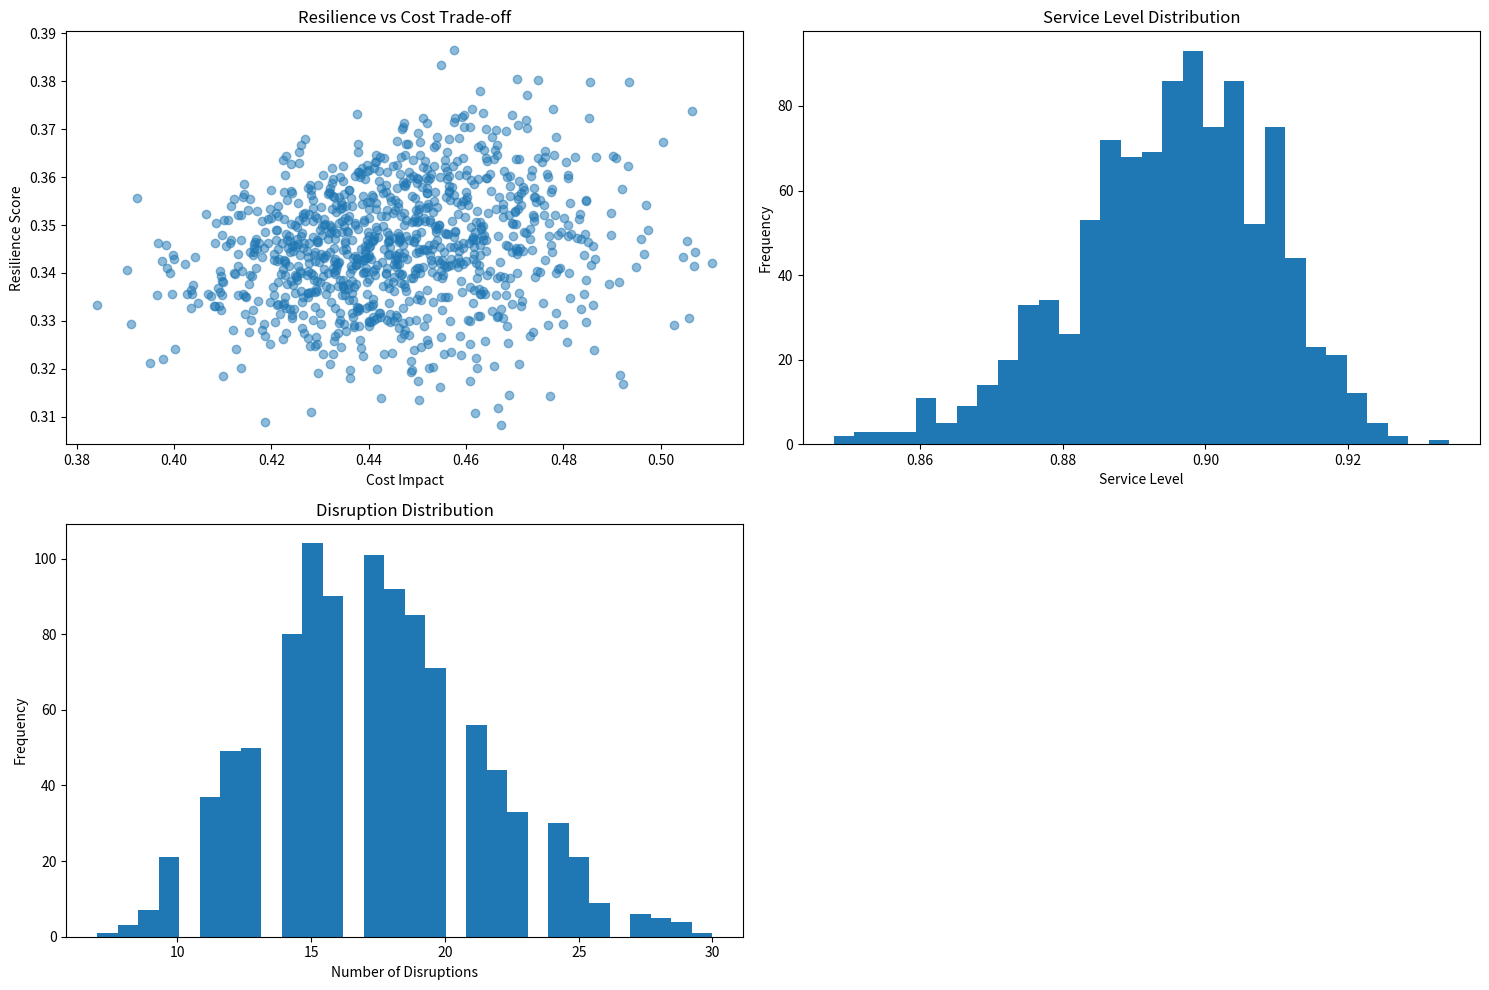

Python code for this plot: (Note: this script raises an exception after producing the figure.)
import numpy as np
import pandas as pd
from typing import List, Dict, Any
import matplotlib.pyplot as plt
from abc import ABC, abstractmethod

class Environment:
    """Base environment class"""
    def __init__(self):
        pass

    @abstractmethod
    def step(self):
        pass

class Agent:
    """Base agent class"""
    def __init__(self, name: str):
        self.name = name

    @abstractmethod
    def act(self, env) -> Dict[str, Any]:
        pass

class SupplyChainEnvironment(Environment):
    def __init__(self):
        super().__init__()
        # Geographic regions with their parameters
        self.regions = {
            'North_America': {
                'political_stability': 8,
                'disaster_probability': 0.1,
                'labor_cost': 1.0,
                'infrastructure_quality': 0.9
            },
            'Europe': {
                'political_stability': 7,
                'disaster_probability': 0.08,
                'labor_cost': 1.1,
                'infrastructure_quality': 0.95
            },
            'East_Asia': {
                'political_stability': 6,
                'disaster_probability': 0.15,
                'labor_cost': 0.7,
                'infrastructure_quality': 0.85
            }
        }
        
        self.current_time = 0
        self.disruption_events = []
        
    def step(self):
        """Advance simulation time and generate random events"""
        self.current_time += 1
        self._generate_disruptions()
        
    def _generate_disruptions(self):
        """Generate random disruption events based on regional probabilities"""
        for region, params in self.regions.items():
            if np.random.random() < params['disaster_probability']:
                self.disruption_events.append({
                    'time': self.current_time,
                    'region': region,
                    'type': np.random.choice(['natural', 'political', 'infrastructure']),
                    'severity': np.random.uniform(0.1, 1.0)
                })

class SupplyChainAgent(Agent):
    def __init__(self, name: str, role: str, region: str = None):
        super().__init__(name)
        self.role = role
        self.region = region
        self.performance_metrics = {
            'cost': 0,
            'resilience': 0,
            'service_level': 0
        }
        
    def act(self, env: SupplyChainEnvironment) -> Dict[str, Any]:
        """Make decisions based on current environment state"""
        if self.role == 'COO':
            return self._coo_decision_making(env)
        elif self.role == 'Regional_Manager':
            return self._regional_manager_decision_making(env)
        elif self.role == 'Supplier':
            return self._supplier_decision_making(env)
        return {}
        
    def _coo_decision_making(self, env: SupplyChainEnvironment) -> Dict[str, Any]:
        """Strategic decision making for COO role"""
        current_disruptions = [d for d in env.disruption_events if d['time'] == env.current_time]
        
        decisions = {
            'supplier_diversification': 0.0,
            'inventory_adjustment': 0.0,
            'transportation_mode_shift': 0.0
        }
        
        if current_disruptions:
            # Increase resilience measures during disruptions
            decisions['supplier_diversification'] = np.random.uniform(0.6, 0.9)
            decisions['inventory_adjustment'] = np.random.uniform(0.4, 0.7)
            decisions['transportation_mode_shift'] = np.random.uniform(0.5, 0.8)
        else:
            # Balance cost and resilience during normal operations
            decisions['supplier_diversification'] = np.random.uniform(0.3, 0.5)
            decisions['inventory_adjustment'] = np.random.uniform(0.2, 0.4)
            decisions['transportation_mode_shift'] = np.random.uniform(0.2, 0.4)
            
        return decisions
    
    def _regional_manager_decision_making(self, env: SupplyChainEnvironment) -> Dict[str, Any]:
        """Regional manager decision making"""
        return {}  # Implement if needed
        
    def _supplier_decision_making(self, env: SupplyChainEnvironment) -> Dict[str, Any]:
        """Supplier decision making"""
        return {}  # Implement if needed

class SupplyChainSimulation:
    def __init__(self, num_iterations: int = 1000):
        self.num_iterations = num_iterations
        self.results = []
        
    def run(self):
        """Run Monte Carlo simulation"""
        for i in range(self.num_iterations):
            # Initialize environment and agents
            env = SupplyChainEnvironment()
            
            elena = SupplyChainAgent(name="Elena Martinez", role="COO")
            regional_managers = [
                SupplyChainAgent(name=f"Manager_{region}", role="Regional_Manager", region=region)
                for region in env.regions.keys()
            ]
            
            # Run single iteration
            iteration_results = self._run_iteration(env, elena, regional_managers)
            self.results.append(iteration_results)
            
    def _run_iteration(self, env: SupplyChainEnvironment, 
                      coo: SupplyChainAgent, 
                      regional_managers: List[SupplyChainAgent]) -> Dict[str, float]:
        """Run a single iteration of the simulation"""
        simulation_length = 52  # weeks
        
        resilience_scores = []
        cost_impacts = []
        service_levels = []
        
        for week in range(simulation_length):
            env.step()
            
            # COO decisions
            coo_decisions = coo.act(env)
            
            # Regional manager responses
            for manager in regional_managers:
                manager_decisions = manager.act(env)
                
                # Calculate metrics
                resilience_score = self._calculate_resilience(env, coo_decisions, manager_decisions)
                cost_impact = self._calculate_cost_impact(coo_decisions, manager_decisions)
                service_level = self._calculate_service_level(env, manager_decisions)
                
                resilience_scores.append(resilience_score)
                cost_impacts.append(cost_impact)
                service_levels.append(service_level)
        
        return {
            'avg_resilience': np.mean(resilience_scores),
            'avg_cost_impact': np.mean(cost_impacts),
            'avg_service_level': np.mean(service_levels),
            'disruption_count': len(env.disruption_events)
        }
    
    def _calculate_resilience(self, env: SupplyChainEnvironment, 
                            coo_decisions: Dict[str, float],
                            manager_decisions: Dict[str, float]) -> float:
        """Calculate resilience score based on decisions and environment state"""
        base_resilience = (
            coo_decisions.get('supplier_diversification', 0) * 0.4 +
            coo_decisions.get('inventory_adjustment', 0) * 0.3 +
            coo_decisions.get('transportation_mode_shift', 0) * 0.3
        )
        
        # Adjust for current disruptions
        current_disruptions = [d for d in env.disruption_events if d['time'] == env.current_time]
        disruption_impact = sum(d['severity'] for d in current_disruptions) if current_disruptions else 0
        
        return max(0, min(1, base_resilience - disruption_impact * 0.5))
    
    def _calculate_cost_impact(self, coo_decisions: Dict[str, float],
                             manager_decisions: Dict[str, float]) -> float:
        """Calculate cost impact of resilience decisions"""
        # Higher resilience measures increase costs
        return (
            coo_decisions.get('supplier_diversification', 0) * 0.5 +
            coo_decisions.get('inventory_adjustment', 0) * 0.3 +
            coo_decisions.get('transportation_mode_shift', 0) * 0.2
        )
    
    def _calculate_service_level(self, env: SupplyChainEnvironment,
                               manager_decisions: Dict[str, float]) -> float:
        """Calculate service level achievement"""
        base_service_level = 0.95  # Target service level
        
        # Impact of current disruptions
        current_disruptions = [d for d in env.disruption_events if d['time'] == env.current_time]
        disruption_impact = sum(d['severity'] for d in current_disruptions) if current_disruptions else 0
        
        return max(0, min(1, base_service_level - disruption_impact * 0.3))
    
    def analyze_results(self):
        """Analyze and visualize simulation results"""
        df_results = pd.DataFrame(self.results)
        
        # Calculate key metrics
        metrics = {
            'Average Resilience': df_results['avg_resilience'].mean(),
            'Average Cost Impact': df_results['avg_cost_impact'].mean(),
            'Average Service Level': df_results['avg_service_level'].mean(),
            'Average Disruptions': df_results['disruption_count'].mean()
        }
        
        # Create visualizations
        plt.figure(figsize=(15, 10))
        
        # Resilience vs Cost Impact scatter plot
        plt.subplot(2, 2, 1)
        plt.scatter(df_results['avg_cost_impact'], df_results['avg_resilience'], alpha=0.5)
        plt.xlabel('Cost Impact')
        plt.ylabel('Resilience Score')
        plt.title('Resilience vs Cost Trade-off')
        
        # Service Level distribution
        plt.subplot(2, 2, 2)
        plt.hist(df_results['avg_service_level'], bins=30)
        plt.xlabel('Service Level')
        plt.ylabel('Frequency')
        plt.title('Service Level Distribution')
        
        # Disruption count distribution
        plt.subplot(2, 2, 3)
        plt.hist(df_results['disruption_count'], bins=30)
        plt.xlabel('Number of Disruptions')
        plt.ylabel('Frequency')
        plt.title('Disruption Distribution')
        
        plt.tight_layout()
        plt.savefig('simulation_results/supply_chain_simulation_results.png')
        
        return metrics

if __name__ == "__main__":
    # Run simulation
    sim = SupplyChainSimulation(num_iterations=1000)
    sim.run()
    
    # Analyze results
    results = sim.analyze_results()
    print("\nSimulation Results:")
    for metric, value in results.items():
        print(f"{metric}: {value:.4f}") 